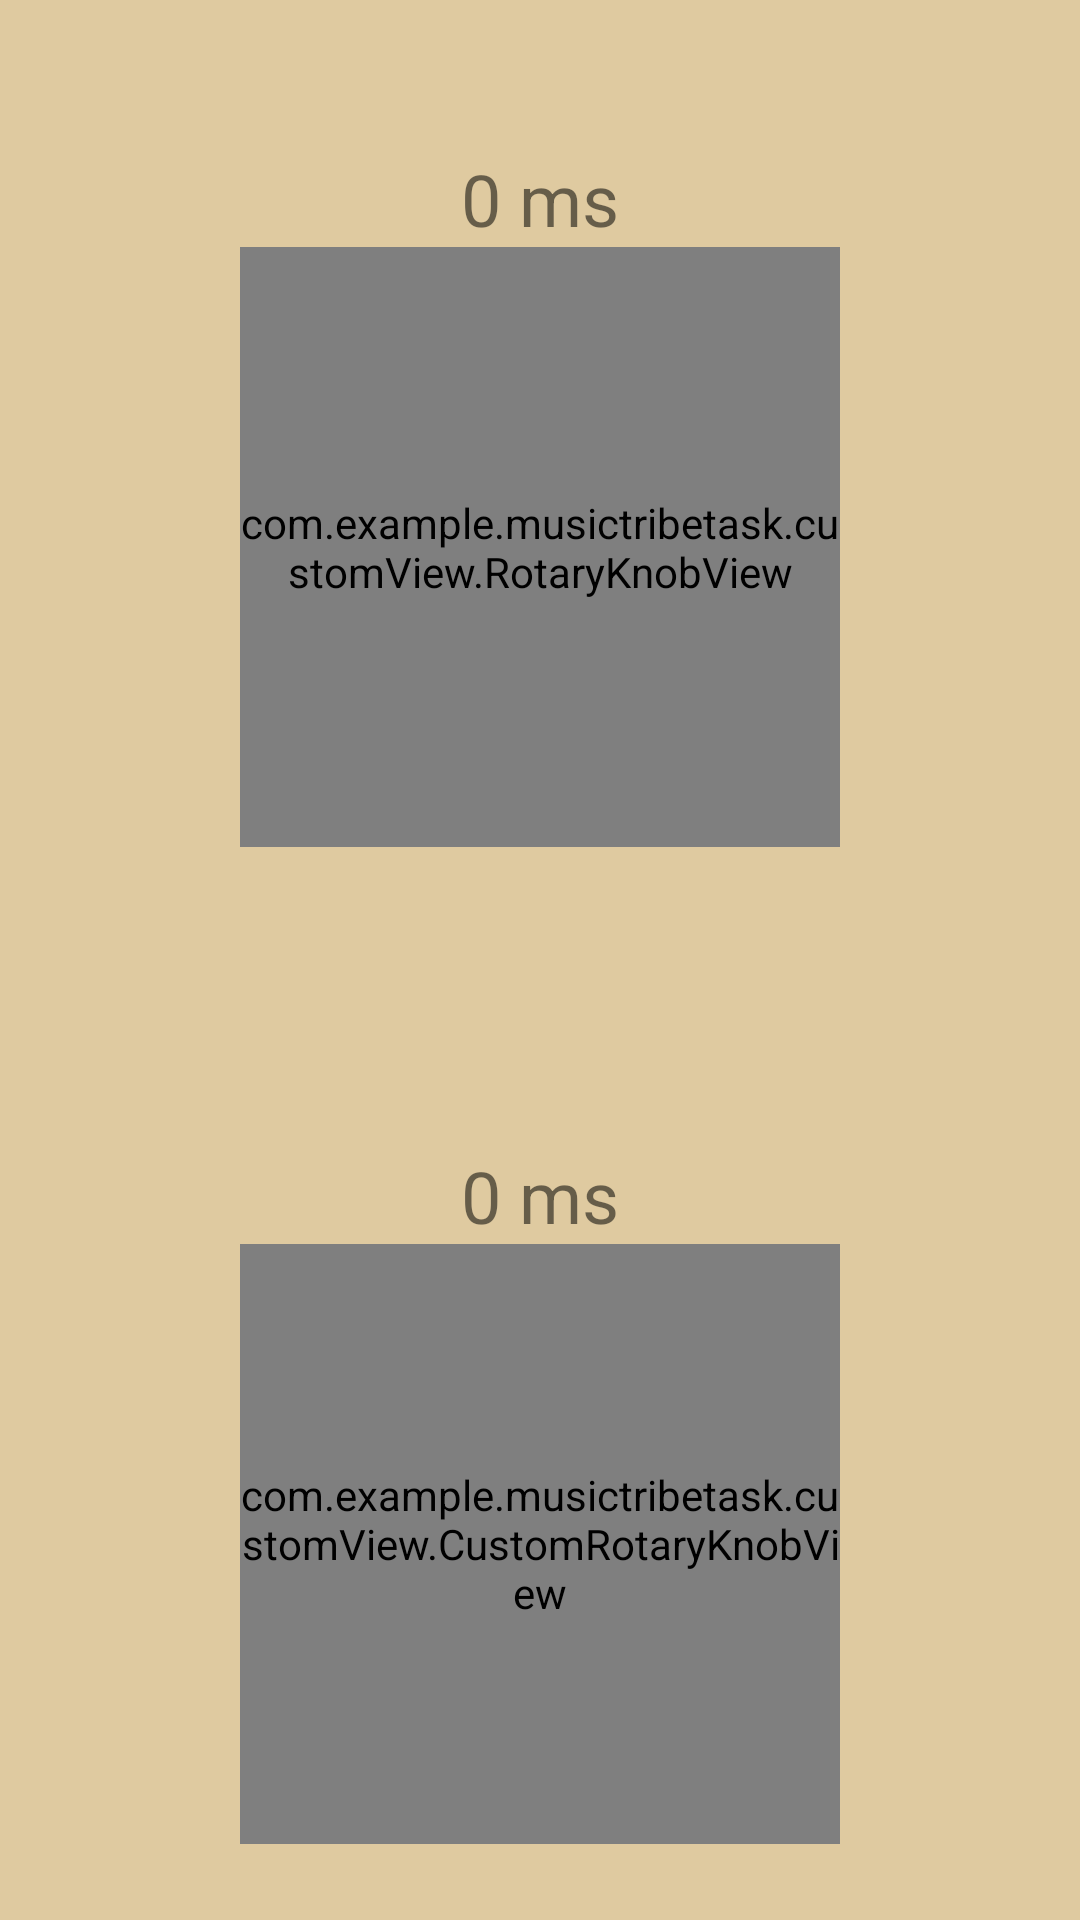

Here is an Android app screen rendered from its layout file. Give the layout XML and the strings, colors and styles it references.
<!-- AndroidManifest.xml: application theme Theme.MusicTribeTask -->
<!-- res/layout/fragment_main.xml -->
<?xml version="1.0" encoding="utf-8"?>
<LinearLayout xmlns:android="http://schemas.android.com/apk/res/android"
    xmlns:app="http://schemas.android.com/apk/res-auto"
    xmlns:tools="http://schemas.android.com/tools"
    android:layout_width="match_parent"
    android:layout_height="match_parent"
    android:background="#DFCAA0"
    android:gravity="center_horizontal"
    android:orientation="vertical"
    tools:context=".view.MainActivity">

    <TextView
        android:id="@+id/textView"
        android:layout_width="wrap_content"
        android:layout_height="wrap_content"
        android:layout_marginTop="50dp"
        android:text="@string/_0_ms"
        android:textSize="24sp" />

    <com.example.musictribetask.customView.RotaryKnobView
        android:id="@+id/knob"
        class="com.example.musictribetask.customView.RotaryKnobView"
        android:layout_width="@dimen/knob_width"
        android:layout_height="@dimen/knob_height"
        android:layout_marginBottom="100dp"
        app:initialValue="0"
        app:knobDrawable="@drawable/ic_rotary_knob"
        app:maxValue="100"
        app:minValue="-100" />


    <TextView
        android:id="@+id/textView2"
        android:layout_width="wrap_content"
        android:layout_height="wrap_content"
        android:text="@string/_0_ms"
        android:textSize="24sp"
        app:layout_constraintEnd_toEndOf="parent"
        app:layout_constraintStart_toStartOf="parent"
        app:layout_constraintTop_toTopOf="parent" />

    <com.example.musictribetask.customView.CustomRotaryKnobView
        android:id="@+id/knob2"
        class="com.example.musictribetask.customView.CustomRotaryKnobView"
        android:layout_width="@dimen/knob_width"
        android:layout_height="@dimen/knob_height"
        android:layout_marginBottom="312dp"
        app:initialValue="0"
        app:knobDrawable="@drawable/ic_rotary_knob"
        app:layout_constraintBottom_toBottomOf="parent"
        app:layout_constraintEnd_toEndOf="parent"
        app:layout_constraintStart_toStartOf="parent"
        app:layout_constraintTop_toBottomOf="@+id/textView"
        app:maxValue="100"
        app:minValue="-100" />

</LinearLayout>
<!-- resources referenced by this layout -->
<resources>
  <dimen name="knob_height">200dp</dimen>
  <dimen name="knob_width">200dp</dimen>
  <!-- drawable ic_rotary_knob: vector/xml drawable (drawable, 2605 chars, omitted) -->
  <string name="_0_ms">0 ms</string>
  <style name="Theme.MusicTribeTask" parent="Theme.MaterialComponents.DayNight.DarkActionBar">
          
          <item name="colorPrimary">@color/purple_500</item>
          <item name="colorPrimaryVariant">@color/purple_700</item>
          <item name="colorOnPrimary">@color/white</item>
          
          <item name="colorSecondary">@color/teal_200</item>
          <item name="colorSecondaryVariant">@color/teal_700</item>
          <item name="colorOnSecondary">@color/black</item>
          
          <item name="android:statusBarColor" tools:targetApi="l">?attr/colorPrimaryVariant</item>
          
      </style>
  <!-- not gathered from this repository: default colours our renderer supplied (Android Studio template values) -->
  <color name="purple_500">#FF6200EE</color>
  <color name="purple_700">#FF3700B3</color>
  <color name="teal_200">#FF03DAC5</color>
  <color name="teal_700">#FF018786</color>
  <color name="black">#FF000000</color>
  <color name="white">#FFFFFFFF</color>
</resources>
